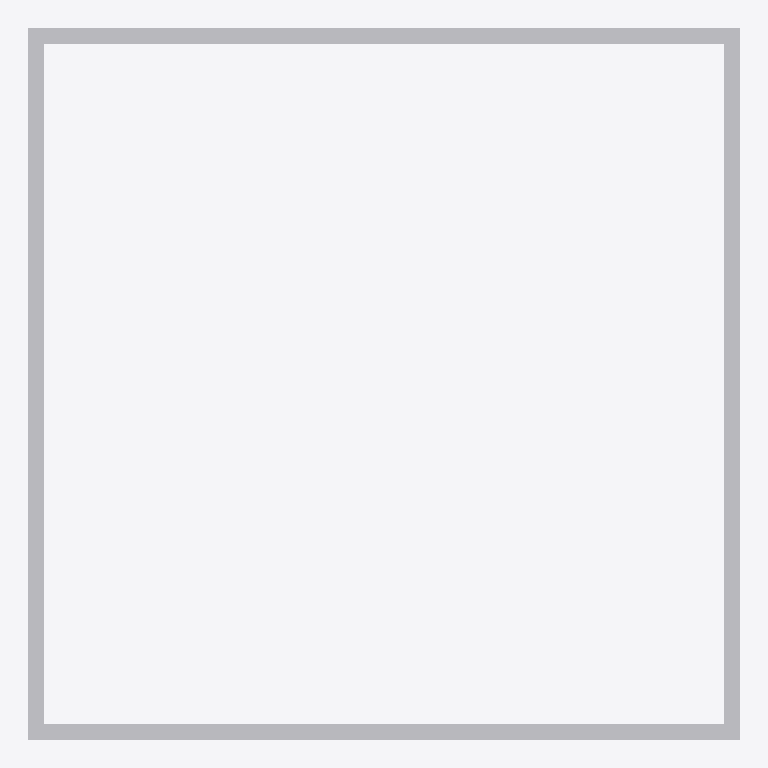
Plan cut of the same IFC building model at storey 'Storey' (level 0.00 m, cut at 1.40 m), seen from above with north up, elements coloured by IFC class: 1 other element (light grey). No cut surface shows.
Extent 2.0 m × 2.0 m × 0.1 m (x, y, z). Storeys (1): Storey at 0.00 m. Elements (1): 1 IfcBuildingElementProxy.

HEADER;
FILE_DESCRIPTION(('ViewDefinition [CoordinationView]'),'2;1');
FILE_NAME('','2026-05-09T23:41:37',(''),(''),'IfcOpenShell 0.8.4-e8eb5e4','IfcOpenShell 0.8.4-e8eb5e4','');
FILE_SCHEMA(('IFC4'));
ENDSEC;
DATA;
#1=IFCPROJECT('17S87sETj0nhSUY_NkaDFg',$,'Unnamed Project',$,$,$,$,(#11),#6);
#18=IFCBUILDINGSTOREY('1X7LmobZDAYfT8eTM1awQt',$,'Storey',$,$,#17,$,$,$,$);
#90=IFCBUILDINGELEMENTPROXY('2ugeUf_zj8LwEBMsDLT1_4',$,'closed_rect_channel',$,$,#88,#89,$,$);
ENDSEC;
